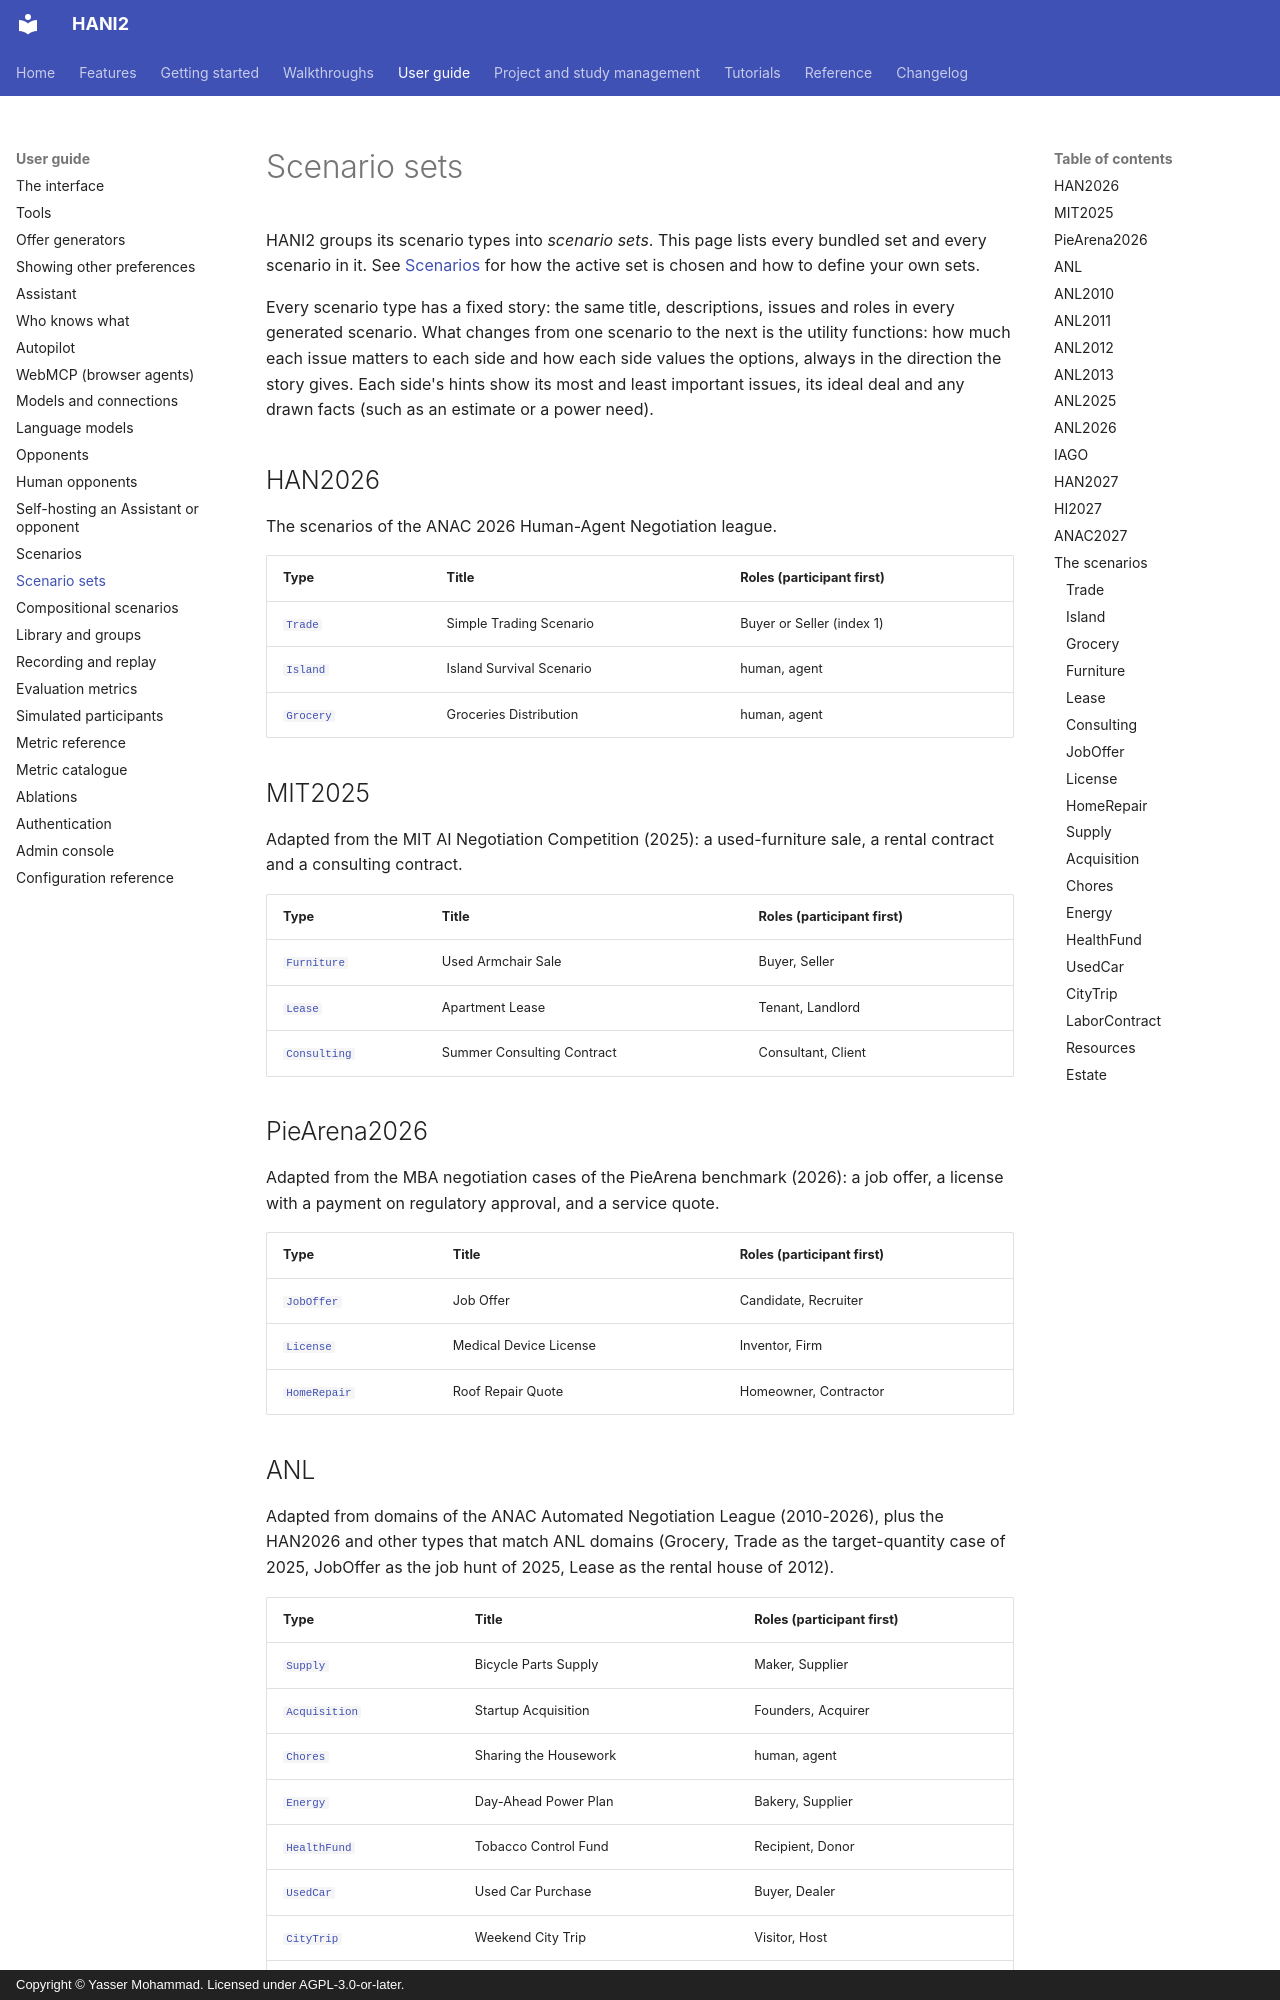

repository: autoneg/hani2 · page: guide/scenario-sets/index.html · generator: mkdocs · copyright: Copyright © Yasser Mohammad. Licensed under AGPL-3.0-or-later.

# Scenario sets

HANI2 groups its scenario types into *scenario sets*. This page lists every bundled set and every scenario in it. See [Scenarios](scenarios.md#scenario-sets) for how the active set is chosen and how to define your own sets.

Every scenario type has a fixed story: the same title, descriptions, issues and roles in every generated scenario. What changes from one scenario to the next is the utility functions: how much each issue matters to each side and how each side values the options, always in the direction the story gives. Each side's hints show its most and least important issues, its ideal deal and any drawn facts (such as an estimate or a power need).

## HAN2026

The scenarios of the ANAC 2026 Human-Agent Negotiation league.

| Type | Title | Roles (participant first) |
|------|-------|-------|
| [`Trade`](#trade) | Simple Trading Scenario | Buyer or Seller (index 1) |
| [`Island`](#island) | Island Survival Scenario | human, agent |
| [`Grocery`](#grocery) | Groceries Distribution | human, agent |

## MIT2025

Adapted from the MIT AI Negotiation Competition (2025): a used-furniture sale, a rental contract and a consulting contract.

| Type | Title | Roles (participant first) |
|------|-------|-------|
| [`Furniture`](#furniture) | Used Armchair Sale | Buyer, Seller |
| [`Lease`](#lease) | Apartment Lease | Tenant, Landlord |
| [`Consulting`](#consulting) | Summer Consulting Contract | Consultant, Client |

## PieArena2026

Adapted from the MBA negotiation cases of the PieArena benchmark (2026): a job offer, a license with a payment on regulatory approval, and a service quote.

| Type | Title | Roles (participant first) |
|------|-------|-------|
| [`JobOffer`](#joboffer) | Job Offer | Candidate, Recruiter |
| [`License`](#license) | Medical Device License | Inventor, Firm |
| [`HomeRepair`](#homerepair) | Roof Repair Quote | Homeowner, Contractor |
